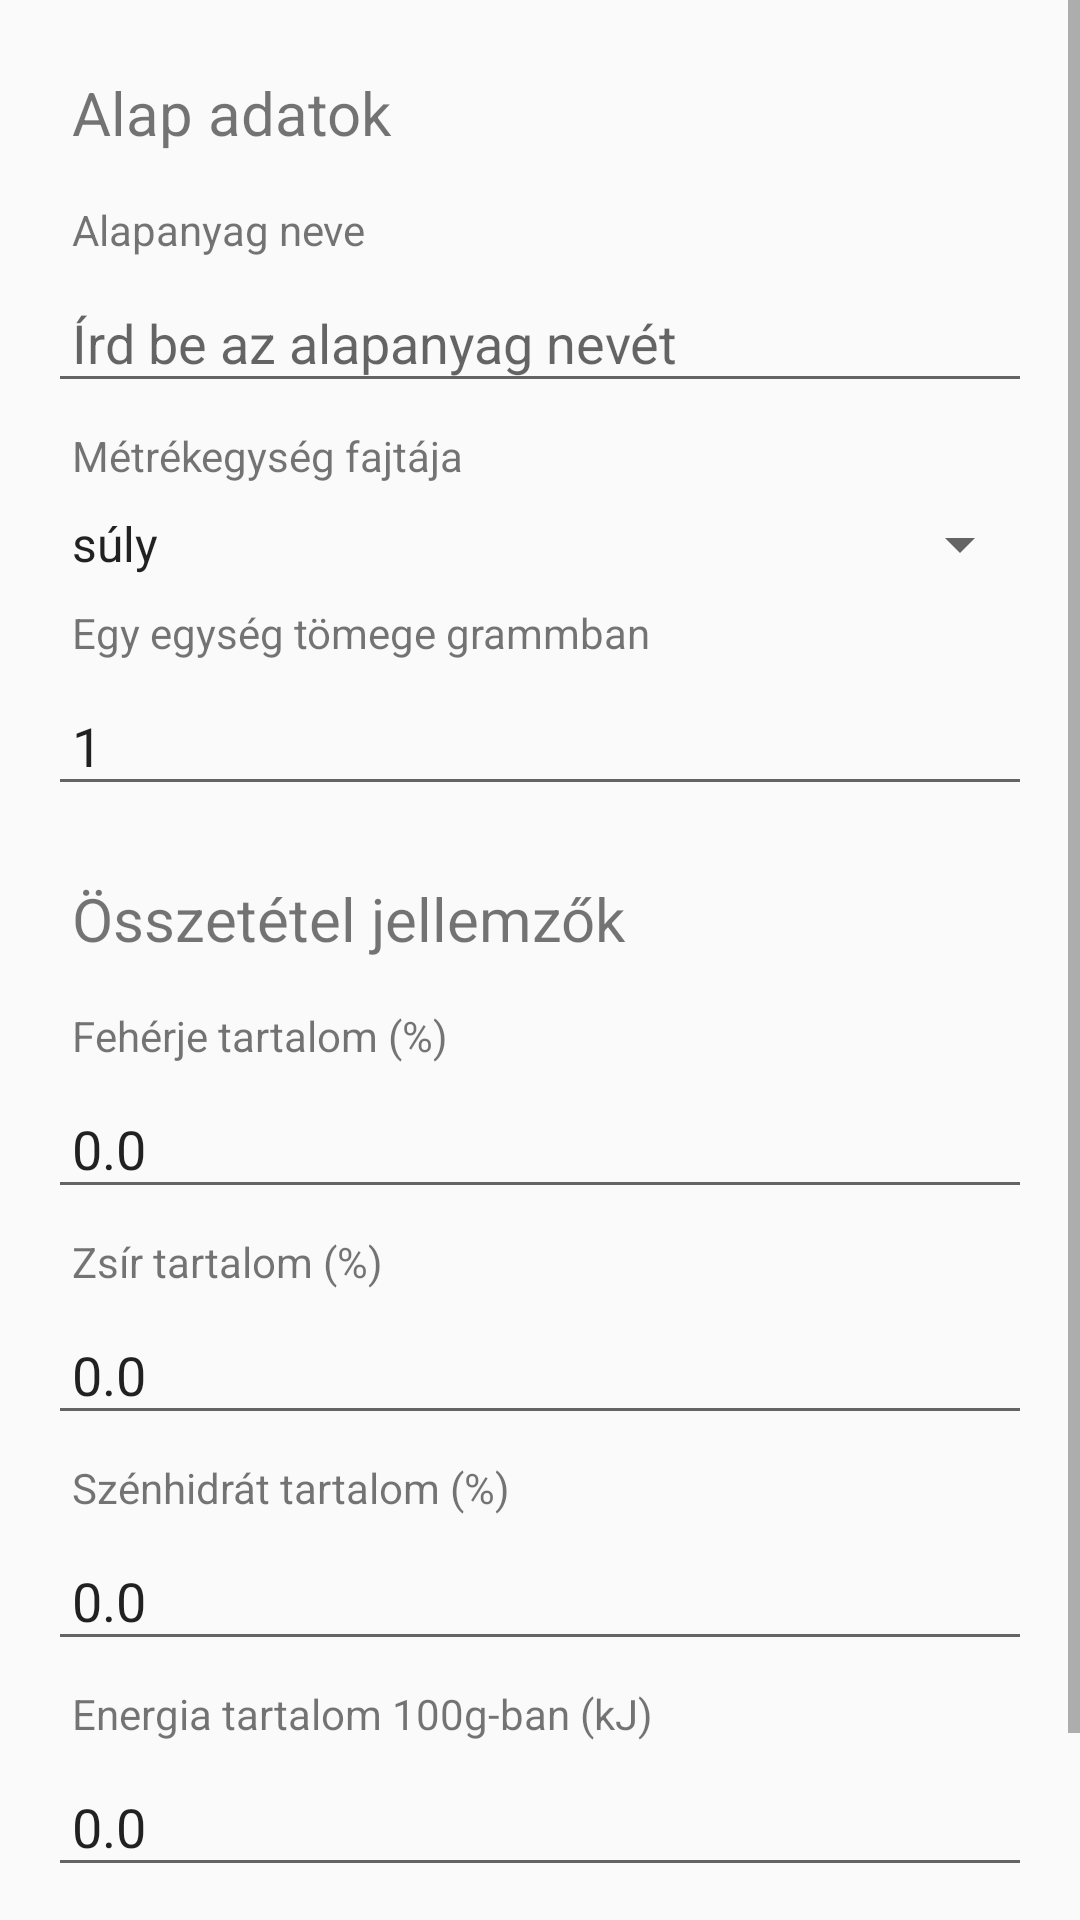

Android layout source for this screen:
<!-- AndroidManifest.xml: application theme AppTheme -->
<!-- res/layout/activity_edit_ingredient.xml -->
<?xml version="1.0" encoding="utf-8"?>
<ScrollView xmlns:android="http://schemas.android.com/apk/res/android"
    xmlns:tools="http://schemas.android.com/tools"
    android:id="@+id/activity_edit_ingredieng"
    android:layout_width="match_parent"
    android:layout_height="match_parent">

    <LinearLayout
        android:layout_width="match_parent"
        android:layout_height="wrap_content"
        android:orientation="vertical"
        android:padding="16dp"
        tools:context="hu.example.gastromanager.EditIngredientActivity">

        <android.support.v7.widget.AppCompatTextView
            android:layout_width="match_parent"
            android:layout_height="wrap_content"
            android:padding="8dp"
            android:textSize="20sp"
            android:text="@string/default_data"/>

        <android.support.v7.widget.AppCompatTextView
            android:layout_width="match_parent"
            android:layout_height="wrap_content"
            android:padding="8dp"
            android:text="@string/ingredient_name"/>

        <android.support.v7.widget.AppCompatEditText
            android:layout_width="match_parent"
            android:layout_height="wrap_content"
            android:id="@+id/edit_ingredient_name"
            android:hint="@string/write_ingredient_name"
            android:inputType="textShortMessage"
            android:padding="8dp"/>

        <android.support.v7.widget.AppCompatTextView
            android:layout_width="match_parent"
            android:layout_height="wrap_content"
            android:padding="8dp"
            android:text="@string/unit_type"/>

        <android.support.v7.widget.AppCompatSpinner
            android:layout_width="match_parent"
            android:layout_height="wrap_content"
            android:id="@id/edit_ingredient_unit_type_spinner"
            android:entries="@array/unit_types"
            />

        <android.support.v7.widget.AppCompatTextView
            android:layout_width="match_parent"
            android:layout_height="wrap_content"
            android:padding="8dp"
            android:text="@string/unit_in_gramms"/>

        <android.support.v7.widget.AppCompatEditText
            android:layout_width="match_parent"
            android:layout_height="wrap_content"
            android:id="@+id/edit_ingredient_reference_g"
            android:inputType="numberDecimal|textShortMessage"
            android:text="1"
            android:padding="8dp"/>


        <android.support.v7.widget.AppCompatTextView
            android:layout_width="match_parent"
            android:layout_height="wrap_content"
            android:padding="8dp"
            android:textSize="20sp"
            android:layout_marginTop="16dp"
            android:text="@string/ingredient_details"/>

        <android.support.v7.widget.AppCompatTextView
            android:layout_width="match_parent"
            android:layout_height="wrap_content"
            android:padding="8dp"
            android:text="@string/protein_content"/>

        <android.support.v7.widget.AppCompatEditText
            android:layout_width="match_parent"
            android:layout_height="wrap_content"
            android:id="@+id/edit_ingredient_protein_percent"
            android:inputType="numberDecimal|textShortMessage"
            android:text="0.0"
            android:padding="8dp"/>

        <android.support.v7.widget.AppCompatTextView
            android:layout_width="match_parent"
            android:layout_height="wrap_content"
            android:padding="8dp"
            android:text="@string/fat_content"/>

        <android.support.v7.widget.AppCompatEditText
            android:layout_width="match_parent"
            android:layout_height="wrap_content"
            android:id="@+id/edit_ingredient_fat_percent"
            android:inputType="numberDecimal|textShortMessage"
            android:text="0.0"
            android:padding="8dp"/>

        <android.support.v7.widget.AppCompatTextView
            android:layout_width="match_parent"
            android:layout_height="wrap_content"
            android:padding="8dp"
            android:text="@string/carbo_content"/>

        <android.support.v7.widget.AppCompatEditText
            android:layout_width="match_parent"
            android:layout_height="wrap_content"
            android:id="@+id/edit_ingredient_carbo_percent"
            android:inputType="numberDecimal|textShortMessage"
            android:text="0.0"
            android:padding="8dp"/>

        <android.support.v7.widget.AppCompatTextView
            android:layout_width="match_parent"
            android:layout_height="wrap_content"
            android:padding="8dp"
            android:text="@string/energy_content"/>

        <android.support.v7.widget.AppCompatEditText
            android:layout_width="match_parent"
            android:layout_height="wrap_content"
            android:id="@+id/edit_ingredient_energy_content"
            android:inputType="numberDecimal|textShortMessage"
            android:text="0.0"
            android:padding="8dp"
            android:layout_marginBottom="16dp"/>

        <RelativeLayout
            android:layout_width="match_parent"
            android:layout_height="wrap_content">

            <android.support.v7.widget.AppCompatButton
                android:layout_width="wrap_content"
                android:layout_height="wrap_content"
                android:id="@id/edit_ingredient_cancel_button"
                android:text="@string/cancel_button_text"/>

            <android.support.v7.widget.AppCompatButton
                android:layout_width="wrap_content"
                android:layout_height="wrap_content"
                android:id="@id/edit_ingredient_ok_button"
                android:text="@string/save_button_text"
                android:layout_alignParentEnd="true"/>

        </RelativeLayout>

    </LinearLayout>
</ScrollView>
<!-- resources referenced by this layout -->
<resources>
  <string-array name="unit_types">
          <item>@string/weight</item>
          <item>@string/liquid</item>
          <item>@string/piece</item>
      </string-array>
  <string name="cancel_button_text">Mégse</string>
  <string name="carbo_content">Szénhidrát tartalom (%)</string>
  <string name="default_data">Alap adatok</string>
  <string name="energy_content">Energia tartalom 100g-ban (kJ)</string>
  <string name="fat_content">Zsír tartalom (%)</string>
  <string name="ingredient_details">Összetétel jellemzők</string>
  <string name="ingredient_name">Alapanyag neve</string>
  <string name="protein_content">Fehérje tartalom (%)</string>
  <string name="save_button_text">Mentés</string>
  <string name="unit_in_gramms">Egy egység tömege grammban</string>
  <string name="unit_type">Métrékegység fajtája</string>
  <string name="write_ingredient_name">Írd be az alapanyag nevét</string>
  <style name="AppTheme" parent="Theme.AppCompat.Light.DarkActionBar">
          
          <item name="colorPrimary">@color/colorPrimary</item>
          <item name="colorPrimaryDark">@color/colorPrimaryDark</item>
          <item name="colorAccent">@color/colorAccent</item>
      </style>
  <string name="weight">súly</string>
  <string name="liquid">űrmérték</string>
  <string name="piece">darab</string>
  <color name="colorPrimary">#3F51B5</color>
  <color name="colorPrimaryDark">#303F9F</color>
  <color name="colorAccent">#FF4081</color>
</resources>
